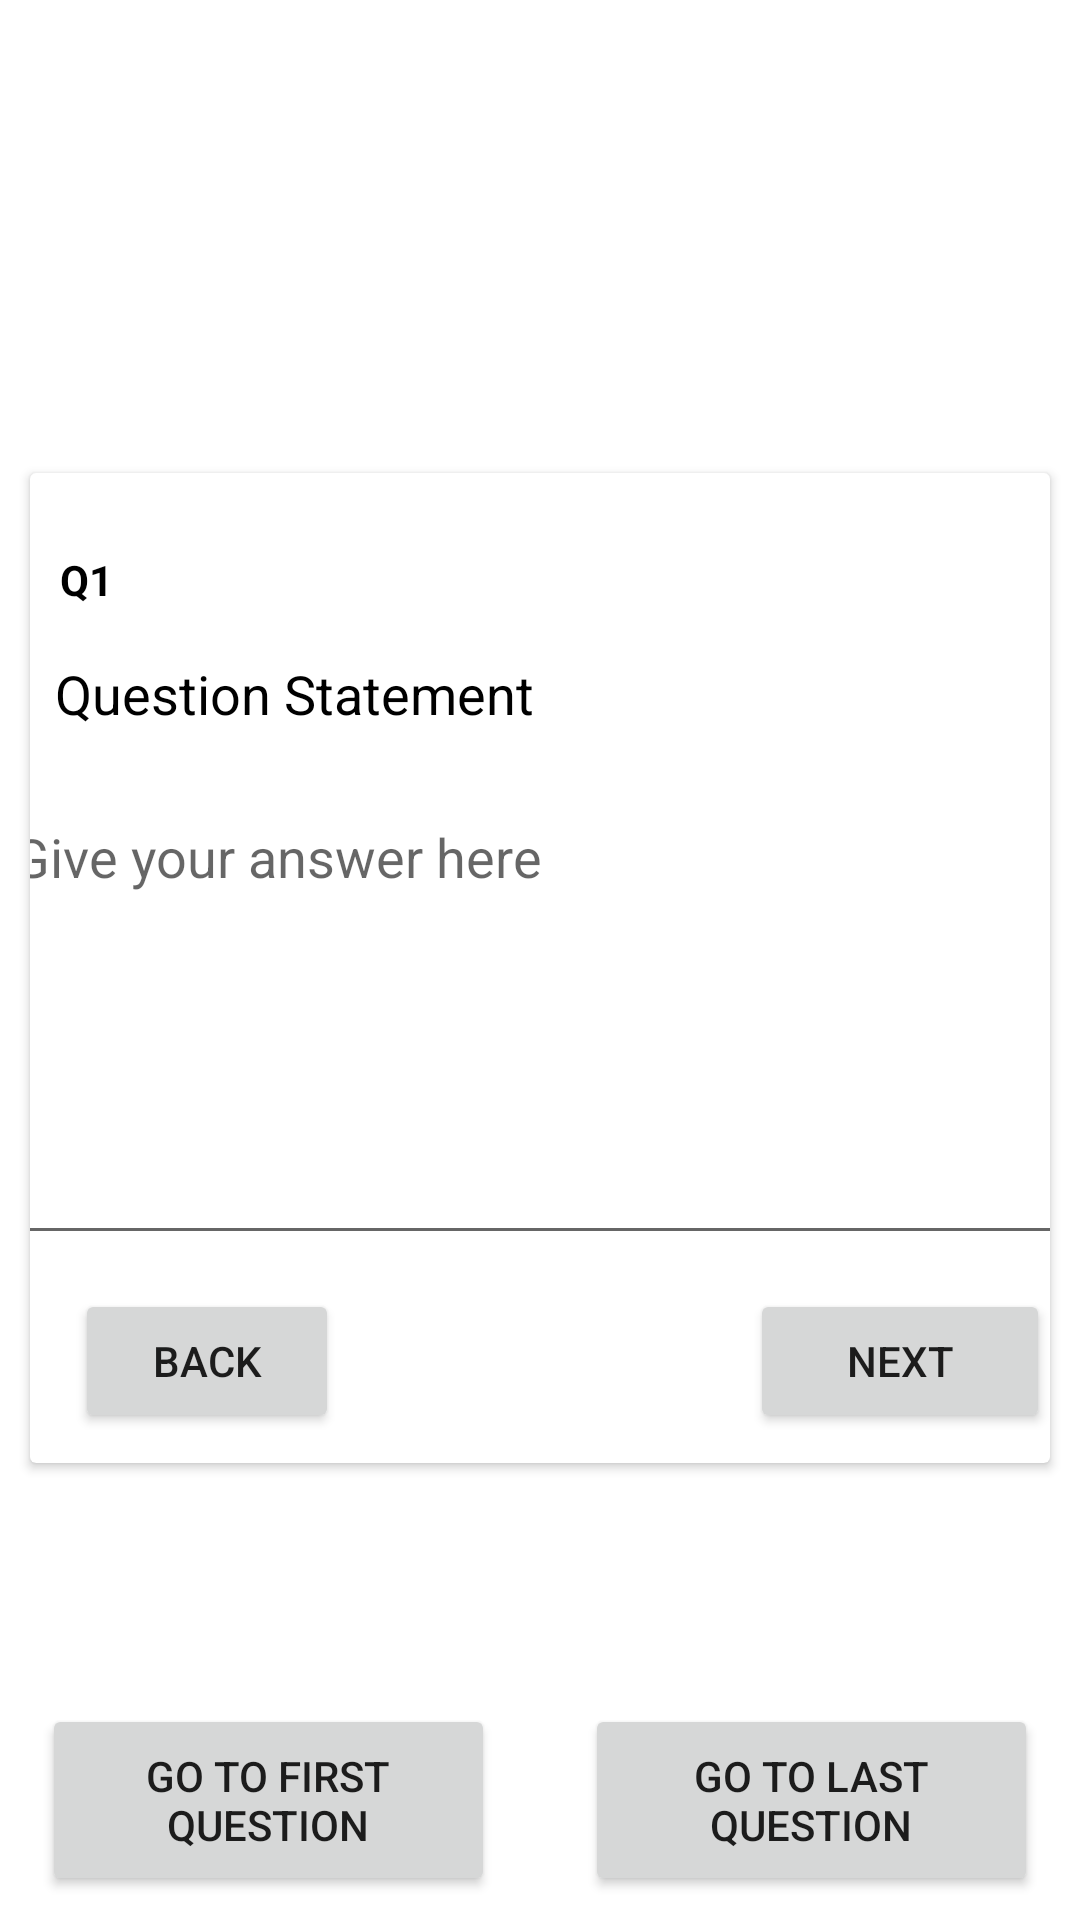

Here is an Android app screen rendered from its layout file. Give the layout XML and the strings, colors and styles it references.
<!-- AndroidManifest.xml: application theme Theme.OnlineQuizSystem -->
<!-- res/layout/attempt_quiz_subejective_multple_words.xml -->
<?xml version="1.0" encoding="utf-8"?>
<androidx.constraintlayout.widget.ConstraintLayout xmlns:android="http://schemas.android.com/apk/res/android"
    xmlns:app="http://schemas.android.com/apk/res-auto"
    xmlns:tools="http://schemas.android.com/tools"
    android:layout_width="match_parent"
    android:layout_height="match_parent"
    android:orientation="horizontal"
    tools:context=".StudentAttemptQuizActivity">

    <androidx.cardview.widget.CardView
        android:layout_width="match_parent"
        android:layout_height="wrap_content"
        android:layout_marginLeft="10dp"
        android:layout_marginTop="10dp"
        android:layout_marginRight="10dp"
        android:layout_marginBottom="5dp"

        android:paddingBottom="15dp"
        app:layout_constraintBottom_toBottomOf="parent"
        app:layout_constraintEnd_toEndOf="parent"
        app:layout_constraintStart_toStartOf="parent"
        app:layout_constraintTop_toTopOf="parent">

        <androidx.constraintlayout.widget.ConstraintLayout
            android:layout_width="match_parent"
            android:layout_height="320dp"
            android:layout_marginBottom="10dp">

            <TextView
                android:id="@+id/AttemptQuizsubjective_mul_qno"
                android:layout_width="wrap_content"
                android:layout_height="wrap_content"
                android:layout_marginStart="8dp"
                android:layout_marginTop="26dp"
                android:layout_marginEnd="210dp"
                android:paddingLeft="2dp"
                android:text="Q1"
                android:textColor="@color/black"
                android:textStyle="bold"
                app:layout_constraintEnd_toStartOf="@+id/textView"
                app:layout_constraintStart_toStartOf="parent"
                app:layout_constraintTop_toTopOf="parent" />

            <TextView
                android:id="@+id/sub_words_question"
                android:layout_width="wrap_content"
                android:layout_height="wrap_content"
                android:text="Question Statement"
                android:textColor="@color/black"
                android:textSize="18sp"
                app:layout_constraintBottom_toBottomOf="parent"
                app:layout_constraintEnd_toEndOf="parent"
                app:layout_constraintHorizontal_bias="0.046"
                app:layout_constraintStart_toStartOf="parent"
                app:layout_constraintTop_toTopOf="parent"
                app:layout_constraintVertical_bias="0.208" />

            <Button
                android:id="@+id/sub_words_Next_button"
                android:layout_width="100dp"
                android:layout_height="wrap_content"
                android:layout_marginStart="169dp"
                android:onClick="StudentAttemptNextQuestion"
                android:text="Next"
                app:layout_constraintBottom_toBottomOf="parent"
                app:layout_constraintEnd_toEndOf="parent"
                app:layout_constraintStart_toEndOf="@+id/sub_words_button4" />

            <Button
                android:id="@+id/MCQ_single_button4"
                android:layout_width="wrap_content"
                android:layout_height="wrap_content"
                android:layout_marginStart="15dp"
                android:onClick="StudentAttemptPrevQuestion"
                android:text="Back"
                app:layout_constraintHorizontal_bias="0.08"
                app:layout_constraintStart_toStartOf="parent"
                app:layout_constraintTop_toTopOf="@+id/sub_words_Next_button" />

            <EditText
                android:id="@+id/editTextTextPersonName"
                android:layout_width="359dp"
                android:layout_height="155dp"
                android:layout_marginStart="16dp"
                android:layout_marginTop="20dp"
                android:layout_marginEnd="17dp"
                android:ems="10"
                android:gravity="top"
                android:hint="Give your answer here"
                android:inputType="textPersonName"
                app:layout_constraintEnd_toEndOf="parent"
                app:layout_constraintStart_toStartOf="parent"
                app:layout_constraintTop_toBottomOf="@+id/sub_words_question" />

        </androidx.constraintlayout.widget.ConstraintLayout>

    </androidx.cardview.widget.CardView>

    <Button
        android:id="@+id/button3"
        android:layout_width="151dp"
        android:layout_height="64dp"
        android:layout_marginStart="14dp"
        android:layout_marginEnd="45dp"
        android:layout_marginBottom="8dp"
        android:onClick="StudentAttemptGotToFirstQues"
        android:text="Go to First Question"
        app:layout_constraintBottom_toBottomOf="parent"
        app:layout_constraintEnd_toStartOf="@+id/button2"
        app:layout_constraintHorizontal_bias="0.0"
        app:layout_constraintStart_toStartOf="parent" />

    <Button
        android:id="@+id/button2"
        android:layout_width="151dp"
        android:layout_height="64dp"
        android:layout_marginStart="246dp"

        android:layout_marginEnd="14dp"
        android:layout_marginBottom="8dp"
        android:onClick="StudentAttemptGotToLastQues"
        android:text="Go to last question"
        app:layout_constraintBottom_toBottomOf="parent"
        app:layout_constraintEnd_toEndOf="parent"
        app:layout_constraintHorizontal_bias="1.0"
        app:layout_constraintStart_toStartOf="parent" />

</androidx.constraintlayout.widget.ConstraintLayout>
<!-- resources referenced by this layout -->
<resources>
  <color name="black">#FF000000</color>
  <style name="Theme.OnlineQuizSystem" parent="Theme.MaterialComponents.DayNight.DarkActionBar">
          
          <item name="colorPrimary">@color/purple_500</item>
          <item name="colorPrimaryVariant">@color/purple_700</item>
          <item name="colorOnPrimary">@color/white</item>
          
          <item name="colorSecondary">@color/teal_200</item>
          <item name="colorSecondaryVariant">@color/teal_700</item>
          <item name="colorOnSecondary">@color/black</item>
          
          <item name="android:statusBarColor" tools:targetApi="l">?attr/colorPrimaryVariant</item>
          
      </style>
  <color name="purple_500">#FF6200EE</color>
  <color name="purple_700">#FF3700B3</color>
  <color name="white">#FFFFFFFF</color>
  <color name="teal_200">#FF03DAC5</color>
  <color name="teal_700">#FF018786</color>
</resources>
